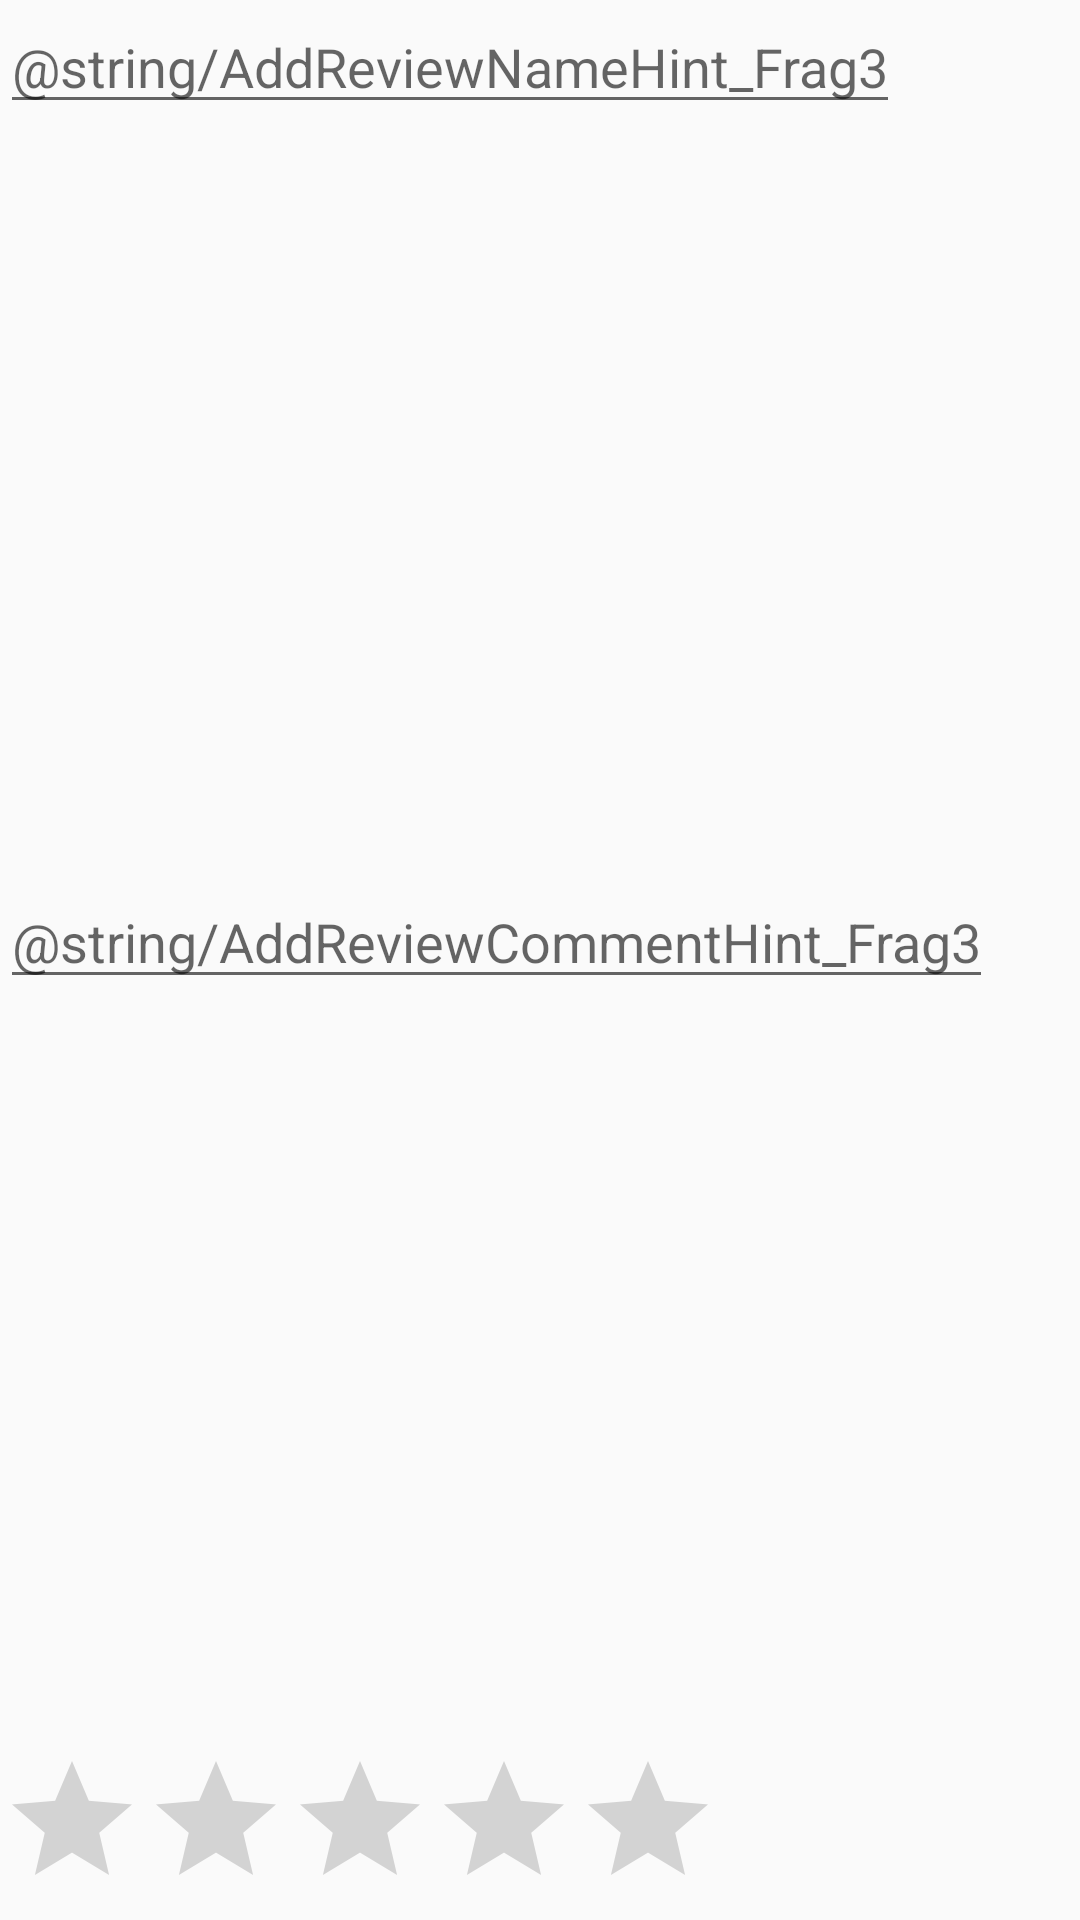

Write the Android layout XML for this screen, with the resource values it uses.
<!-- AndroidManifest.xml: application theme AppTheme -->
<!-- res/layout/add_review_alertdialog_view_frag3.xml -->
<?xml version="1.0" encoding="utf-8"?>
<android.support.constraint.ConstraintLayout xmlns:android="http://schemas.android.com/apk/res/android"
    xmlns:tools="http://schemas.android.com/tools"
    android:layout_width="match_parent"
    android:layout_height="wrap_content"
    xmlns:app="http://schemas.android.com/apk/res-auto">


    <EditText
        android:id="@+id/reviewerNameToAdd"
        android:layout_width="wrap_content"
        android:layout_height="wrap_content"
        app:layout_constraintTop_toTopOf="parent"
        app:layout_constraintBottom_toTopOf="@id/reviewerCommentToAdd"
        app:layout_constraintRight_toRightOf="parent"
        app:layout_constraintLeft_toLeftOf="parent"
        app:layout_constraintVertical_chainStyle="spread_inside"
        app:layout_constraintHorizontal_bias="0"
        android:hint="@string/AddReviewNameHint_Frag3"
        />

    <EditText
        android:id="@+id/reviewerCommentToAdd"
        android:layout_width="wrap_content"
        android:layout_height="wrap_content"
        app:layout_constraintTop_toBottomOf="@id/reviewerNameToAdd"
        app:layout_constraintBottom_toTopOf="@id/ratingBarToAdd"
        app:layout_constraintLeft_toLeftOf="parent"
        app:layout_constraintRight_toRightOf="parent"
        app:layout_constraintHorizontal_bias="0"
       android:hint="@string/AddReviewCommentHint_Frag3"

        />



    <RatingBar
        android:id="@+id/ratingBarToAdd"
        android:layout_width="wrap_content"
        android:layout_height="wrap_content"
        app:layout_constraintTop_toBottomOf="@id/reviewerCommentToAdd"
        app:layout_constraintBottom_toBottomOf="parent"
        app:layout_constraintLeft_toLeftOf="parent"
        app:layout_constraintRight_toRightOf="parent"
        app:layout_constraintHorizontal_bias="0"
        />
</android.support.constraint.ConstraintLayout>
<!-- resources referenced by this layout -->
<resources>
  <style name="AppTheme" parent="Theme.AppCompat.Light.DarkActionBar">
          
          <item name="colorPrimary">@color/colorPrimary</item>
          <item name="colorPrimaryDark">@color/colorPrimaryDark</item>
          <item name="colorAccent">@color/colorAccent</item>
      </style>
  <!-- not gathered from this repository: default colours our renderer supplied (Android Studio template values) -->
  <color name="colorPrimary">#FF6200EE</color>
  <color name="colorPrimaryDark">#FF3700B3</color>
  <color name="colorAccent">#FF03DAC5</color>
</resources>
